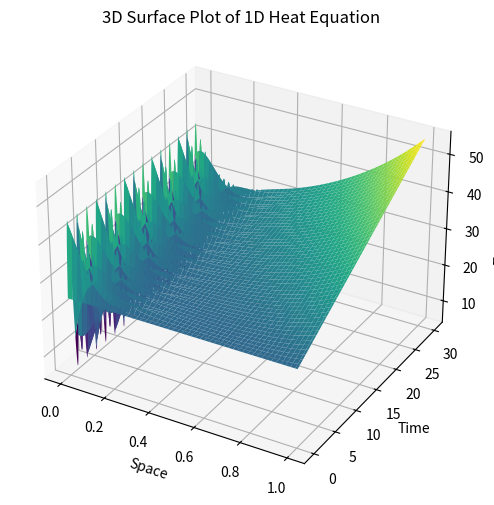

The script that saved this image:
import numpy as np
from scipy.sparse.linalg import spsolve
from scipy.sparse import csc_matrix
from matplotlib import pyplot as plt

# setting up parameters
length = 1
nodes = 100
time = 30
k = 0.01
initial_temp = 25


def left_temp_func(temp, t):
    """
    Generates the temperature at the left boundary of the rod

    :param temp: initial temperature of the rod at t=0
    :param t: array consisting of time steps from t=0 to t= total time
    :return: the temperature at the left boundary
    """
    return 20 * np.sin(np.pi * t) + temp


def right_temp_func(temp, t):
    """
    Generates the temperature at the right boundary of the rod

    :param temp: initial temperature of the rod at t=0
    :param t: array consisting of time steps from t=0 to t= total time
    :return: the temperature at the right boundary
    """
    return t + temp


def build_tridiagonal_matrix(a, b, c, nodes):
    """
    Initialises the tridiagonal matrix on the LHS of the equation

    :param a: the coefficient of U @ (t = tau + 1 & x = i-1)
    :param b: the coefficient of U @ (t = tau + 1 & x = i)
    :param c: the coefficient of U @ (t = tau + 1 & x = i+1)
    :param nodes: number of spatial nodes ( used to initialise the size of the tridiagonal matrix)
    :return: the tridiagonal matrix consisting of coefficients
    """

    matrix = np.zeros((nodes, nodes))
    np.fill_diagonal(matrix, b)
    np.fill_diagonal(matrix[1:], a)
    np.fill_diagonal(matrix[:, 1:], c)

    matrix = csc_matrix(matrix)

    return matrix


def solve_heat_equation_cn(length, nodes, time, k, initial_temp):
    """
    Solves the heat equation using the crank nicolson method

    :param length: length of the rod
    :param nodes: number of spatial nodes across the rod
    :param time: the total time
    :param k: heat diffusivity constant
    :param initial_temp: initial temperature of the rod at t=0
    :return: - u: the solved 2d matrix consisting the temperature distribution over time
             - dt: time step size (used for plotting)
             - time_step: no. of time steps for the simulation (used for plotting)
    """
    dx = length / (nodes-1)
    dt = 0.001
    time_step = int(time/dt)
    t = np.linspace(0, time, time_step)

    alpha = k * dt / (2 * dx**2)
    a = -alpha
    b = 1 + 2 * alpha
    c = -alpha

    u = np.zeros((time_step, nodes))

    u[0, :] = initial_temp
    u[:, 0] = left_temp_func(initial_temp, t)
    u[:, -1] = right_temp_func(initial_temp, t)

    lhs = build_tridiagonal_matrix(a, b, c, nodes-2)
    rhs = np.zeros(nodes-2)

    for tau in range(0, time_step - 1):
        rhs[0] = alpha * (u[tau, 0] + u[tau+1, 0]) + (1 - 2 * alpha) * u[tau, 1] + alpha * u[tau, 2]

        for i in range(1, nodes-2):
            rhs[i] = alpha * u[tau, i] + (1 - 2 * alpha) * u[tau, i+1] + alpha * u[tau, i+2]

        rhs[-1] = alpha * (u[tau, -1] + u[tau+1, -1]) + (1 - 2 * alpha) * u[tau, -2] + alpha * u[tau, -3]

        u[tau+1, 1:-1] = spsolve(lhs, rhs)

    return u, t


def plot(u, t):
    x = np.linspace(0, length, nodes)

    x_plot, t_plot = np.meshgrid(x,t)

    # plotting the 3d surface
    fig = plt.figure(figsize=(10,6))
    ax = fig.add_subplot(111, projection='3d')
    surf = ax.plot_surface(x_plot, t_plot, u, cmap='viridis')

    # set labels and title
    ax.set_xlabel('Space')
    ax.set_ylabel('Time')
    ax.set_zlabel('Temperature')
    ax.set_title('3D Surface Plot of 1D Heat Equation')

    plt.show()


def main():
    u, t = solve_heat_equation_cn(length, nodes, time, k, initial_temp)
    print(u)
    plot(u, t)


if __name__ == "__main__":
    main()

